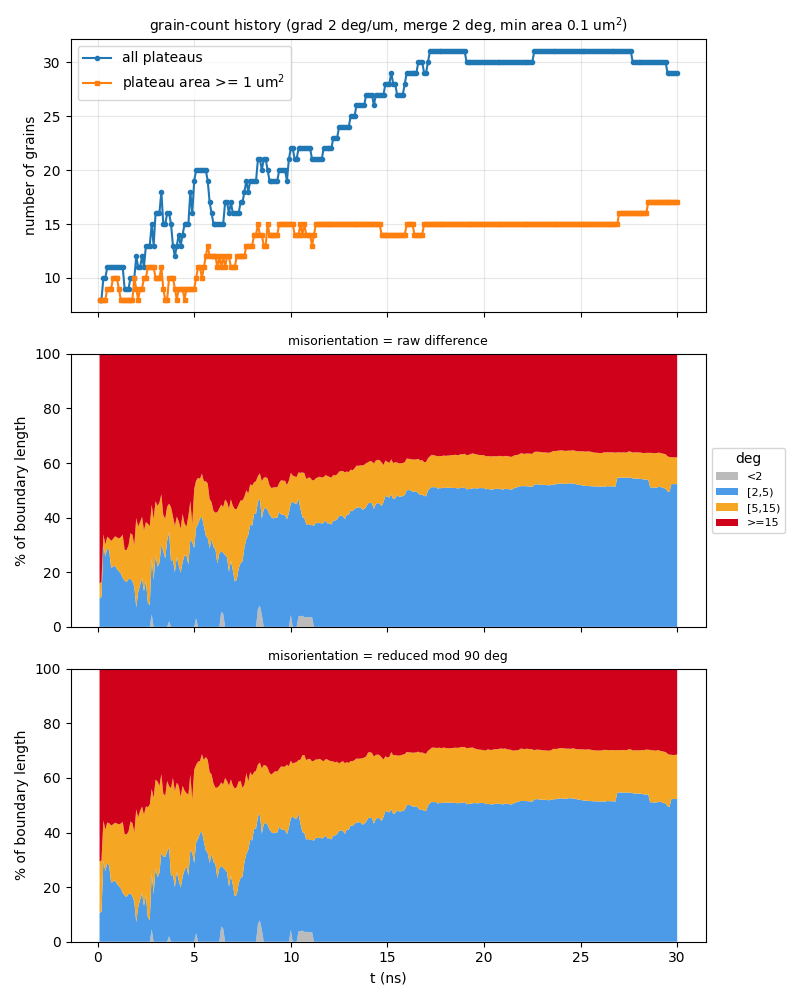

The file beside this chart, header and first rows:
t_ns, step, file, n_grains, n_ge1um2, n_boundaries, boundary_length_um, plateau_area_frac, mean_grain_area_um2, pct_raw_<2, pct_raw_[2,5), pct_raw_[5,15), pct_raw_>=15, mean_raw_deg, pct_sym_<2, pct_sym_[2,5), pct_sym_[5,15), pct_sym_>=15, mean_sym_deg
0.1, 10, a75_up400ms_v2_kt3pcgkm_s10.vtu, 8, 8, 15, 46.27, 0.8622, 10.78, 0, 10.46, 5.449, 84.09, 53.17, 0, 10.46, 18.95, 70.59, 24.79
0.2, 20, a75_up400ms_v2_kt3pcgkm_s20.vtu, 8, 8, 15, 46.18, 0.8445, 10.56, 0, 10.98, 5.459, 83.56, 52.75, 0, 10.98, 18.75, 70.27, 24.74
0.3, 30, a75_up400ms_v2_kt3pcgkm_s30.vtu, 10, 8, 20, 59.45, 0.824, 8.24, 0, 29.63, 4.241, 66.13, 42.43, 0, 29.63, 14.75, 55.62, 20
0.4, 40, a75_up400ms_v2_kt3pcgkm_s40.vtu, 10, 8, 20, 57.49, 0.8026, 8.026, 0, 25.79, 4.386, 69.82, 44.63, 0, 25.79, 15.25, 58.95, 21.31
0.5, 50, a75_up400ms_v2_kt3pcgkm_s50.vtu, 11, 9, 22, 59.91, 0.7952, 7.229, 0, 28.82, 4.208, 66.97, 43.18, 0, 28.82, 14.87, 56.31, 20.65
0.6, 60, a75_up400ms_v2_kt3pcgkm_s60.vtu, 11, 9, 22, 57.89, 0.7922, 7.201, 0, 27.88, 4.542, 67.58, 43.88, 0, 27.88, 15.51, 56.62, 20.67
0.7, 70, a75_up400ms_v2_kt3pcgkm_s70.vtu, 11, 9, 22, 57.82, 0.785, 7.136, 0, 21.63, 9.857, 68.52, 44.35, 0, 21.63, 20.9, 57.47, 21
0.8, 80, a75_up400ms_v2_kt3pcgkm_s80.vtu, 11, 10, 22, 58.05, 0.7784, 7.076, 0, 21.97, 10.21, 67.83, 43.94, 0, 21.97, 21.04, 56.99, 20.83
0.9, 90, a75_up400ms_v2_kt3pcgkm_s90.vtu, 11, 10, 22, 60.53, 0.77, 7, 0, 22.5, 10.66, 66.85, 43.15, 0, 22.5, 21.09, 56.42, 20.66
1, 100, a75_up400ms_v2_kt3pcgkm_s100.vtu, 11, 10, 22, 59.84, 0.7599, 6.908, 0, 21.19, 11.62, 67.2, 43.41, 0, 21.19, 22.13, 56.69, 20.75
1.1, 110, a75_up400ms_v2_kt3pcgkm_s110.vtu, 11, 9, 22, 59.95, 0.7518, 6.834, 0, 20.33, 12.03, 67.64, 43.66, 0, 20.33, 22.64, 57.03, 20.83
1.2, 120, a75_up400ms_v2_kt3pcgkm_s120.vtu, 11, 8, 22, 60.22, 0.7445, 6.769, 0, 19.57, 13.28, 67.15, 43.46, 0, 19.57, 23.73, 56.7, 20.73
1.3, 130, a75_up400ms_v2_kt3pcgkm_s130.vtu, 11, 8, 22, 62.18, 0.7388, 6.716, 0, 17.91, 15.85, 66.23, 42.8, 0, 17.91, 25.97, 56.12, 20.63
1.4, 140, a75_up400ms_v2_kt3pcgkm_s140.vtu, 9, 8, 17, 56.28, 0.7304, 8.115, 0, 16.94, 11.28, 71.78, 46.21, 0, 16.94, 22.44, 60.62, 21.85
1.5, 150, a75_up400ms_v2_kt3pcgkm_s150.vtu, 9, 8, 17, 56.47, 0.7225, 8.028, 0, 16.35, 11.77, 71.87, 46.41, 0, 16.35, 22.95, 60.69, 21.84
1.6, 160, a75_up400ms_v2_kt3pcgkm_s160.vtu, 9, 8, 17, 59.65, 0.7052, 7.836, 0, 17.47, 12.33, 70.2, 45.47, 0, 17.47, 22.87, 59.66, 21.42
1.7, 170, a75_up400ms_v2_kt3pcgkm_s170.vtu, 10, 8, 19, 65.36, 0.6885, 6.885, 0, 17.67, 16.61, 65.71, 42.97, 0, 17.67, 26.35, 55.98, 20.41
1.8, 180, a75_up400ms_v2_kt3pcgkm_s180.vtu, 10, 8, 20, 65.85, 0.6654, 6.654, 0, 16.71, 17.06, 66.23, 43.71, 0, 16.71, 26.79, 56.5, 20.42
1.9, 190, a75_up400ms_v2_kt3pcgkm_s190.vtu, 10, 10, 20, 63.57, 0.6421, 6.421, 0, 14.72, 15.27, 70.01, 45.92, 0, 14.72, 25.35, 59.93, 21.09
2, -1, a75_up400ms_v2_kt3pcgkm_t200.vtu, 12, 9, 24, 74.06, 0.6254, 5.211, 0, 7.129, 32.68, 60.19, 40.46, 0, 7.129, 41.36, 51.51, 19.22
2.1, 210, a75_up400ms_v2_kt3pcgkm_s210.vtu, 11, 8, 21, 70.23, 0.609, 5.536, 0, 12.76, 23.99, 63.25, 42.07, 0, 12.76, 32.78, 54.46, 20.23
2.2, 220, a75_up400ms_v2_kt3pcgkm_s220.vtu, 11, 9, 21, 69.58, 0.5967, 5.425, 0, 15.32, 23.07, 61.6, 41.68, 0, 15.32, 32.62, 52.06, 19.54
2.3, 230, a75_up400ms_v2_kt3pcgkm_s230.vtu, 12, 9, 23, 72.83, 0.582, 4.85, 0, 17.92, 22.37, 59.71, 40.21, 0, 17.92, 31.57, 50.5, 19.11
2.4, 240, a75_up400ms_v2_kt3pcgkm_s240.vtu, 11, 10, 22, 75.99, 0.5713, 5.194, 0, 13.08, 22.27, 64.65, 43.17, 0, 13.08, 33.47, 53.46, 20.06
2.5, 250, a75_up400ms_v2_kt3pcgkm_s250.vtu, 13, 10, 27, 74.27, 0.5544, 4.264, 0, 16.92, 21.44, 61.64, 41.81, 0, 16.92, 32.65, 50.43, 19.04
2.6, 260, a75_up400ms_v2_kt3pcgkm_s260.vtu, 13, 11, 27, 75.56, 0.5319, 4.091, 0, 9.007, 28.79, 62.2, 42.59, 0, 9.007, 40.27, 50.73, 19.4
2.7, 270, a75_up400ms_v2_kt3pcgkm_s270.vtu, 13, 11, 27, 73.13, 0.5052, 3.886, 0, 7.888, 29.01, 63.1, 42.83, 0, 7.888, 42.32, 49.79, 19.59
2.8, 280, a75_up400ms_v2_kt3pcgkm_s280.vtu, 15, 11, 33, 82.04, 0.4845, 3.23, 4.567, 20.64, 19.55, 55.24, 37.54, 4.567, 20.64, 30.8, 43.99, 17.55
2.9, 290, a75_up400ms_v2_kt3pcgkm_s290.vtu, 13, 11, 26, 71.75, 0.4615, 3.55, 0, 17.31, 22.18, 60.51, 41.55, 0, 17.5, 35.21, 47.29, 19.41
3, 300, a75_up400ms_v2_kt3pcgkm_s300.vtu, 16, 10, 35, 84.76, 0.4537, 2.835, 0, 26.19, 19.86, 53.94, 37.73, 0, 27.1, 32.27, 40.63, 16.91
3.1, 310, a75_up400ms_v2_kt3pcgkm_s310.vtu, 16, 10, 35, 83.93, 0.4415, 2.76, 0, 22, 22.27, 55.73, 38.5, 0, 23.57, 35.1, 41.32, 17.03
3.2, 320, a75_up400ms_v2_kt3pcgkm_s320.vtu, 16, 10, 34, 88.19, 0.4346, 2.716, 0, 23.38, 22.16, 54.46, 36.35, 0, 25.18, 31.87, 42.95, 16.4
3.3, 330, a75_up400ms_v2_kt3pcgkm_s330.vtu, 18, 11, 40, 91.62, 0.4162, 2.312, 0, 30.06, 18.48, 51.46, 34.7, 0, 32.63, 28.75, 38.62, 15.35
3.4, 340, a75_up400ms_v2_kt3pcgkm_s340.vtu, 15, 9, 32, 83.46, 0.3996, 2.664, 0, 27.7, 13.23, 59.07, 40.22, 0, 31.24, 23.04, 45.72, 16.38
3.5, 350, a75_up400ms_v2_kt3pcgkm_s350.vtu, 15, 8, 34, 78.51, 0.3893, 2.595, 0, 25.02, 14.64, 60.34, 41.88, 0, 31.05, 22.46, 46.5, 17.18
3.6, 360, a75_up400ms_v2_kt3pcgkm_s360.vtu, 16, 8, 37, 87.59, 0.3746, 2.341, 0, 31.64, 12.35, 56.02, 37.75, 0, 32.97, 25.91, 41.12, 15.86
3.7, 370, a75_up400ms_v2_kt3pcgkm_s370.vtu, 16, 10, 36, 88.1, 0.3579, 2.237, 2.029, 32.66, 10.43, 54.88, 37.13, 2.029, 32.66, 22.28, 43.03, 16.34
3.8, 380, a75_up400ms_v2_kt3pcgkm_s380.vtu, 15, 10, 35, 87.31, 0.3415, 2.276, 0, 24.04, 19.77, 56.19, 38.71, 0, 24.04, 32.17, 43.79, 16.24
3.9, 390, a75_up400ms_v2_kt3pcgkm_s390.vtu, 13, 10, 29, 81.24, 0.3166, 2.435, 0, 24.56, 15.92, 59.52, 41.47, 0, 24.56, 35.44, 40, 16.49
4, 400, a75_up400ms_v2_kt3pcgkm_s400.vtu, 12, 9, 26, 78.85, 0.2977, 2.481, 0, 19.97, 17.02, 63.01, 43.52, 0, 19.97, 35.23, 44.8, 17.92
4.1, 410, a75_up400ms_v2_kt3pcgkm_s410.vtu, 13, 8, 28, 83.1, 0.281, 2.162, 0, 25.75, 14.6, 59.65, 40.89, 0, 25.75, 32.46, 41.79, 17.15
4.2, 420, a75_up400ms_v2_kt3pcgkm_s420.vtu, 14, 9, 30, 85.47, 0.2862, 2.044, 0, 22.46, 16.16, 61.38, 42.79, 0, 22.46, 34.63, 42.9, 17.03
4.3, 430, a75_up400ms_v2_kt3pcgkm_s430.vtu, 13, 9, 28, 81.57, 0.2679, 2.061, 0, 19.83, 16.13, 64.04, 44.62, 0, 19.83, 33.25, 46.91, 18.29
4.4, 440, a75_up400ms_v2_kt3pcgkm_s440.vtu, 14, 9, 29, 85.46, 0.2598, 1.856, 0, 23.78, 17.6, 58.62, 41.77, 0, 23.78, 33.33, 42.89, 17.25
4.5, 450, a75_up400ms_v2_kt3pcgkm_s450.vtu, 15, 8, 33, 83.53, 0.2511, 1.674, 0, 26.22, 11.65, 62.14, 43.29, 0, 26.22, 29.15, 44.64, 17.13
4.6, 460, a75_up400ms_v2_kt3pcgkm_s460.vtu, 15, 9, 33, 84.57, 0.2524, 1.683, 0, 26.1, 10.59, 63.3, 42.97, 0, 27.65, 26.78, 45.57, 17.21
4.7, 470, a75_up400ms_v2_kt3pcgkm_s470.vtu, 15, 9, 31, 83.51, 0.2661, 1.774, 0, 22.84, 17.77, 59.39, 41.85, 0, 24.29, 29.61, 46.1, 17.84
4.8, 480, a75_up400ms_v2_kt3pcgkm_s480.vtu, 18, 9, 40, 90.53, 0.2785, 1.547, 0, 32.07, 13.97, 53.96, 38.18, 0, 33.54, 27.68, 38.78, 16.41
4.9, 490, a75_up400ms_v2_kt3pcgkm_s490.vtu, 16, 9, 35, 85.53, 0.2817, 1.761, 0, 30.98, 6.799, 62.22, 40.57, 0, 32.58, 19.41, 48, 17.94
5, -1, a75_up400ms_v2_kt3pcgkm_t500.vtu, 19, 9, 40, 94.18, 0.2778, 1.462, 0, 28.8, 21.73, 49.47, 36.09, 0, 28.8, 34.2, 37, 15.88
5.1, 510, a75_up400ms_v2_kt3pcgkm_s510.vtu, 20, 10, 44, 102.8, 0.2796, 1.398, 3.116, 33.19, 17.28, 46.42, 33.21, 3.116, 33.19, 28.47, 35.22, 15.26
5.2, 520, a75_up400ms_v2_kt3pcgkm_s520.vtu, 20, 11, 45, 103.3, 0.2951, 1.475, 0, 37.71, 16.87, 45.42, 32.88, 0, 37.71, 28.23, 34.06, 15.04
5.3, 530, a75_up400ms_v2_kt3pcgkm_s530.vtu, 20, 11, 45, 106.3, 0.3093, 1.546, 0, 39.65, 14.57, 45.77, 32.65, 0, 39.65, 26.55, 33.8, 14.74
5.4, 540, a75_up400ms_v2_kt3pcgkm_s540.vtu, 20, 10, 46, 105.8, 0.3243, 1.621, 0, 40.35, 15.74, 43.92, 31.93, 0, 40.35, 28.3, 31.36, 14.62
5.5, 550, a75_up400ms_v2_kt3pcgkm_s550.vtu, 20, 11, 46, 101.8, 0.339, 1.695, 0, 36.81, 16.5, 46.69, 33.26, 0, 36.81, 29.74, 33.45, 14.94
5.6, 560, a75_up400ms_v2_kt3pcgkm_s560.vtu, 20, 12, 45, 99.95, 0.3505, 1.752, 0, 33.41, 19.93, 46.66, 32.45, 0, 33.41, 34.27, 32.32, 14.64
5.7, 570, a75_up400ms_v2_kt3pcgkm_s570.vtu, 19, 13, 40, 95.19, 0.3627, 1.909, 0, 32.45, 20.05, 47.5, 33.5, 0, 32.45, 34.16, 33.38, 15.01
5.8, 580, a75_up400ms_v2_kt3pcgkm_s580.vtu, 17, 12, 34, 86.15, 0.3732, 2.195, 0, 28.82, 18.03, 53.16, 37.54, 0, 28.82, 33.37, 37.82, 16.28
5.9, 590, a75_up400ms_v2_kt3pcgkm_s590.vtu, 16, 12, 32, 83.38, 0.3796, 2.373, 0, 32.24, 13.39, 54.37, 38.22, 0, 32.24, 28.99, 38.77, 16.68
6, 600, a75_up400ms_v2_kt3pcgkm_s600.vtu, 15, 12, 30, 82.25, 0.3862, 2.575, 0, 29.29, 13.13, 57.58, 40.63, 0, 29.29, 28.65, 42.06, 17.43
... 240 more rows
